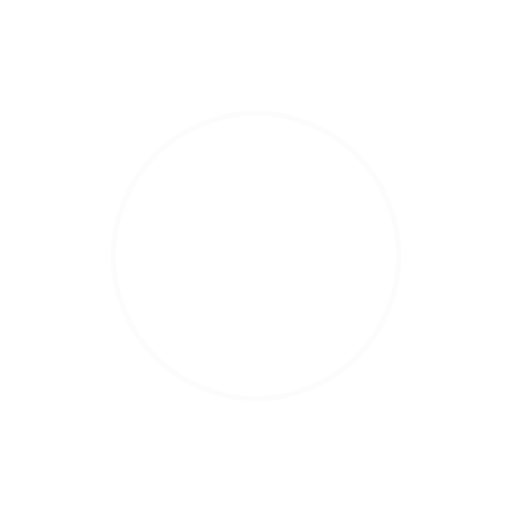
t = 0.00 s
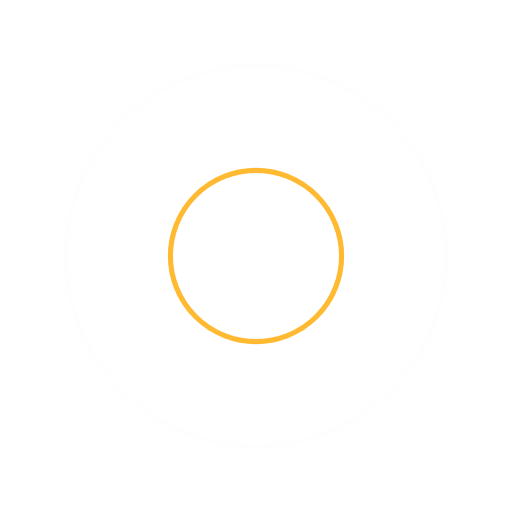
t = 0.25 s
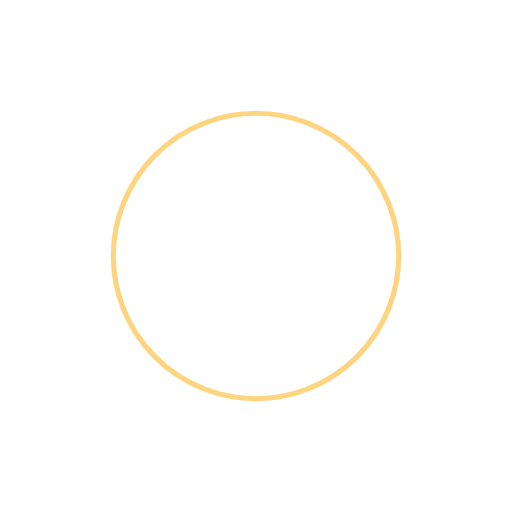
t = 0.50 s
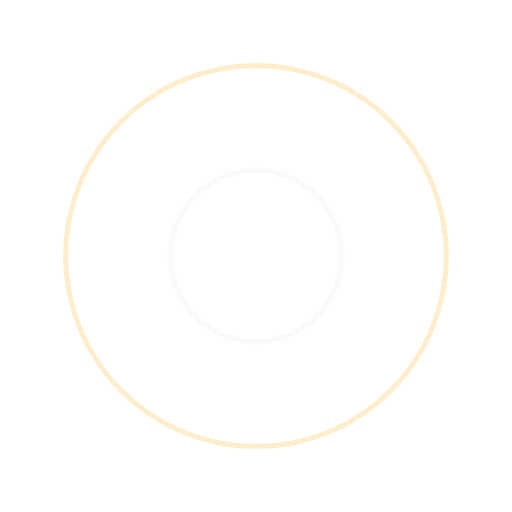
t = 0.75 s

The animated SVG that drew these frames (rendered in a browser with its animation timeline set to each time). Animation: 4 SMIL elements (animate=4); one cycle of 1.00 s, repeats indefinitely.

<?xml version="1.0" encoding="utf-8"?>
<svg xmlns="http://www.w3.org/2000/svg" xmlns:xlink="http://www.w3.org/1999/xlink" style="margin: auto; background: none; display: block; shape-rendering: auto; animation-play-state: running; animation-delay: 0s;" width="224px" height="224px" viewBox="0 0 100 100" preserveAspectRatio="xMidYMid">
<circle cx="50" cy="50" r="0" fill="none" stroke="#ffaa00" stroke-width="1" style="animation-play-state: running; animation-delay: 0s;">
  <animate attributeName="r" repeatCount="indefinite" dur="1s" values="0;43" keyTimes="0;1" keySplines="0 0.2 0.8 1" calcMode="spline" begin="0s" style="animation-play-state: running; animation-delay: 0s;"></animate>
  <animate attributeName="opacity" repeatCount="indefinite" dur="1s" values="1;0" keyTimes="0;1" keySplines="0.2 0 0.8 1" calcMode="spline" begin="0s" style="animation-play-state: running; animation-delay: 0s;"></animate>
</circle><circle cx="50" cy="50" r="0" fill="none" stroke="#f9f9f9" stroke-width="1" style="animation-play-state: running; animation-delay: 0s;">
  <animate attributeName="r" repeatCount="indefinite" dur="1s" values="0;43" keyTimes="0;1" keySplines="0 0.2 0.8 1" calcMode="spline" begin="-0.5s" style="animation-play-state: running; animation-delay: 0s;"></animate>
  <animate attributeName="opacity" repeatCount="indefinite" dur="1s" values="1;0" keyTimes="0;1" keySplines="0.2 0 0.8 1" calcMode="spline" begin="-0.5s" style="animation-play-state: running; animation-delay: 0s;"></animate>
</circle>
<!-- [ldio] generated by https://loading.io/ --></svg>
